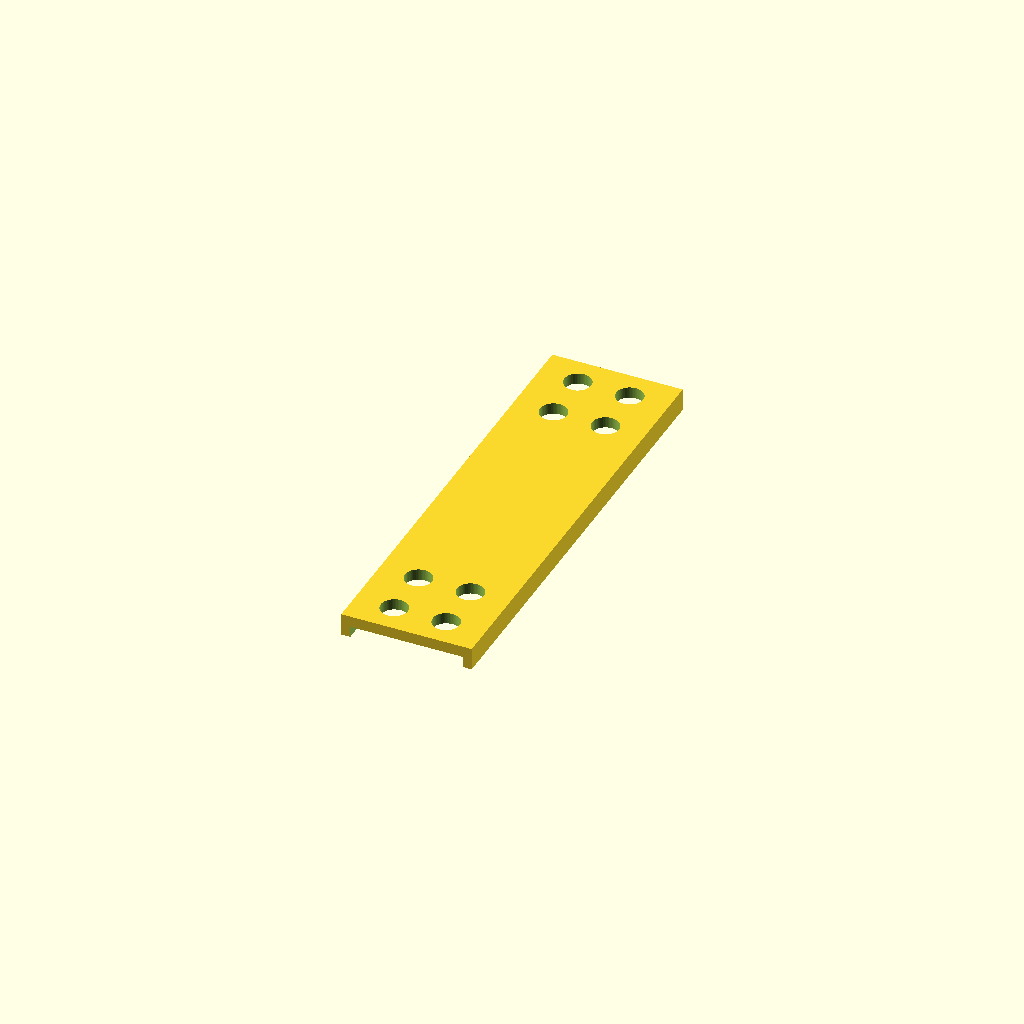
Cell 1 — every parameter at its default value.
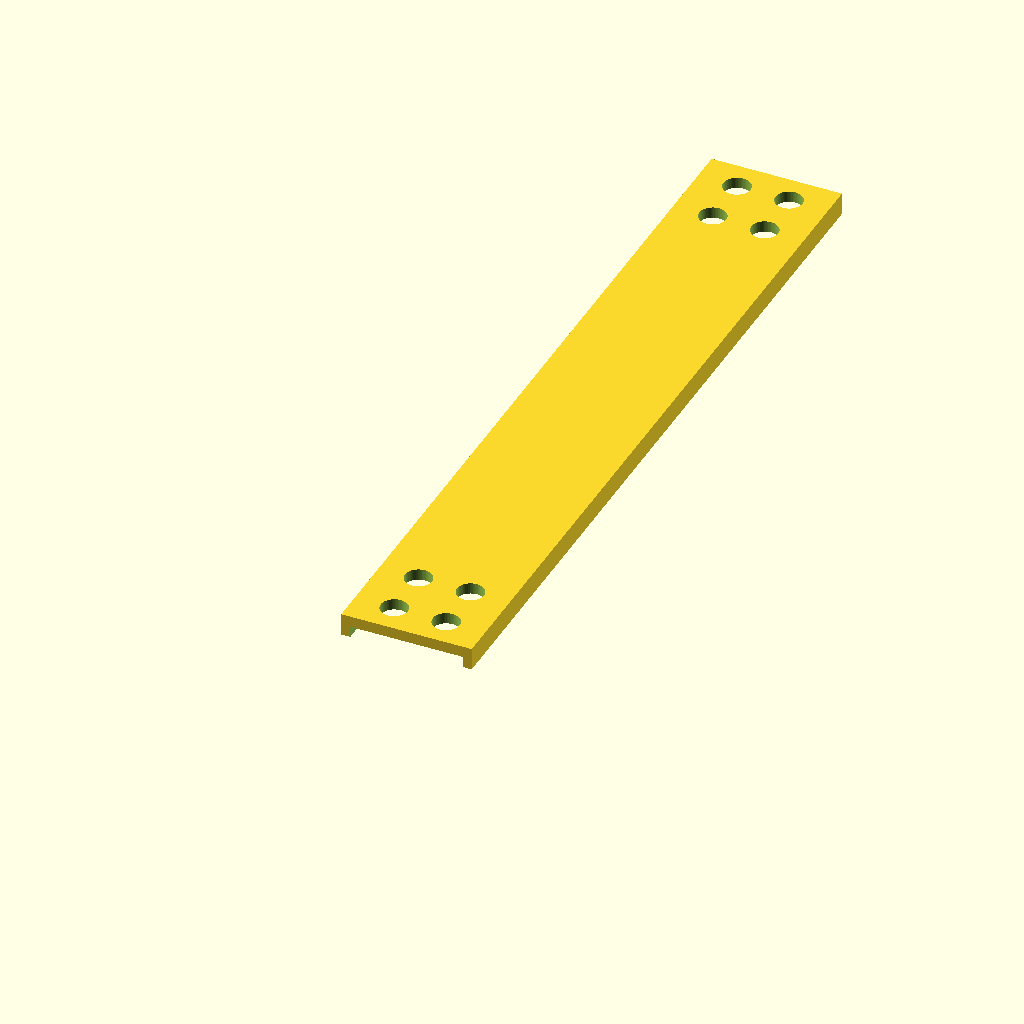
Cell 2 — inner_edge_in set to 6, the other parameters unchanged.
All cells are drawn from one camera (rotation 55°, 0°, 25°, orthographic, colour scheme Cornfield), so only the parameter changes between them.
OpenSCAD source file scad/leash_jig_2ft_carabiner_end.scad:
// Copyright (c) 2026 mmmaxwwwell
// Licensed under CC BY-NC-ND 4.0, https://creativecommons.org/licenses/by-nc-nd/4.0/
//
// 2-foot leash, carabiner end. Same as the cobra end but second square's
// inner edge is 3" from the strap end (one inch less than the cobra end).

include <lib/leash-jig.scad>

$fn = 64;

inner_edge_in = 3;
inner_edge = inner_edge_in * inch;                       // 76.2

end_y0 = edge_to_center;                                 //   6.6
end_y1 = edge_to_center + hole_pitch;                    //  18.2
sec_y0 = inner_edge + edge_to_center;                    //  82.8
sec_y1 = inner_edge + edge_to_center + hole_pitch;       //  94.4

jig_len = sec_y1 + edge_to_center;                       // 101.0

leash_jig(
    length  = jig_len,
    hole_ys = [end_y0, end_y1, sec_y0, sec_y1]
);
Parameter table extracted from the source (name, type, default, range or options):
inner_edge_in: number, default 3
